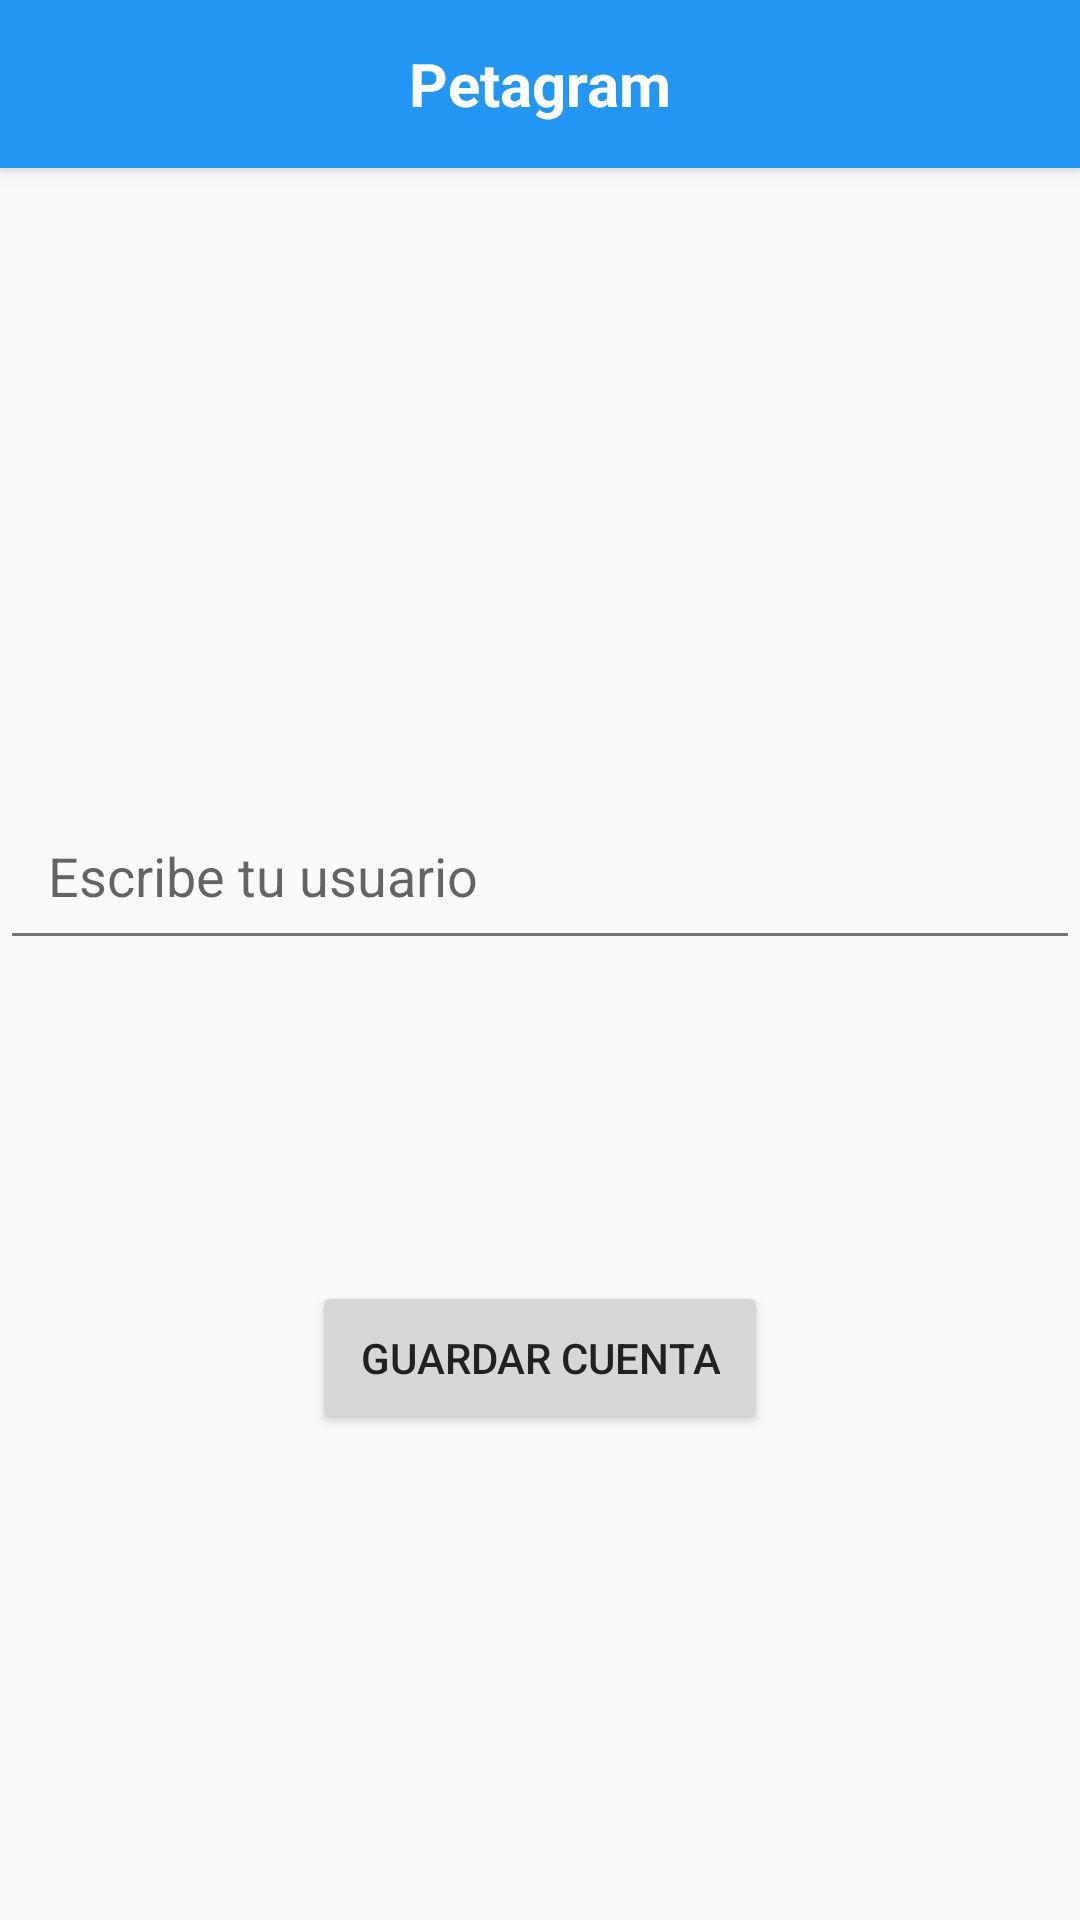

Layout XML and referenced resources for this Android screen:
<!-- AndroidManifest.xml: application theme AppTheme -->
<!-- res/layout/activity_cuenta.xml -->
<?xml version="1.0" encoding="utf-8"?>
<RelativeLayout xmlns:android="http://schemas.android.com/apk/res/android"
    xmlns:app="http://schemas.android.com/apk/res-auto"
    xmlns:tools="http://schemas.android.com/tools"
    android:layout_width="match_parent"
    android:layout_height="match_parent"
    android:orientation="vertical"
    tools:context="com.example.sistema.mascotas.view.CuentaActivityView">

    <include android:id="@+id/miActionBar"
        layout="@layout/actionbar">
    </include>

    <android.support.design.widget.TextInputEditText
        android:id="@+id/tietCuentaInstagram"
        android:layout_width="match_parent"
        android:layout_height="wrap_content"
        android:hint="Escribe tu usuario"
        android:padding="16dp"
        android:layout_above="@+id/bGuardarCuenta"
        android:layout_marginBottom="107dp" />

    <Button
        android:layout_width="wrap_content"
        android:layout_height="wrap_content"
        android:padding="16dp"
        android:text="Guardar Cuenta"
        android:layout_alignParentBottom="true"
        android:layout_centerHorizontal="true"
        android:layout_marginBottom="162dp"
        android:id="@+id/bGuardarCuenta"
        android:onClick="guardarCuenta"/>
</RelativeLayout>
<!-- res/layout/actionbar.xml (included above) -->
<?xml version="1.0" encoding="utf-8"?>
<android.support.v7.widget.Toolbar
    xmlns:android="http://schemas.android.com/apk/res/android"
    xmlns:app="http://schemas.android.com/apk/res-auto"
    android:layout_width="match_parent"
    android:layout_height="?attr/actionBarSize"
    android:elevation="4dp"
    app:popupTheme="@style/AppTheme"
    app:theme="@style/ToolbarColor"
    android:background="@color/colorPrimary"
    app:titleTextColor="@color/icons"
    >

    <TextView
        android:id="@+id/toolbarTitle"
        android:layout_width="wrap_content"
        android:layout_height="wrap_content"
        android:layout_gravity="center"
        android:text="@string/app_name"
        android:textColor="@color/icons"
        android:textSize="20sp"
        android:textStyle="bold" />
</android.support.v7.widget.Toolbar>
<!-- resources referenced by this layout -->
<resources>
  <color name="colorPrimary">#2196F3</color>
  <color name="icons">#ffffff</color>
  <string name="app_name">Petagram</string>
  <style name="AppTheme" parent="Theme.AppCompat.Light.NoActionBar">
          
          <item name="colorPrimary">@color/colorPrimary</item>
          <item name="colorPrimaryDark">@color/colorPrimaryDark</item>
          <item name="colorAccent">@color/colorAccent</item>
          <item name="android:textColorPrimary">@color/colorPrimaryText</item>
          <item name="android:textColorSecondary">@color/colorSecondaryText</item>
          <item name="android:icon">@color/icons</item>
          <item name="android:divider">@color/divider</item>
      </style>
  <style name="ToolbarColor" parent="AppTheme">
          <item name="android:textColorSecondary">@color/icons</item>
      </style>
  <color name="colorPrimaryDark">#1976d2</color>
  <color name="colorAccent">#FF5722</color>
  <color name="colorPrimaryText">#212121</color>
  <color name="colorSecondaryText">#757575</color>
  <color name="divider">#BDBDBD</color>
</resources>
